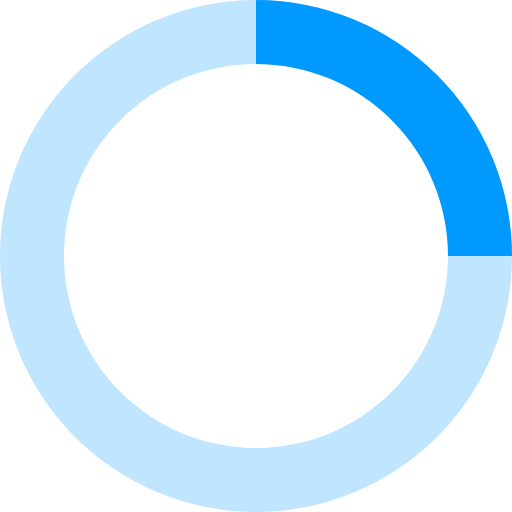
t = 0.00 s
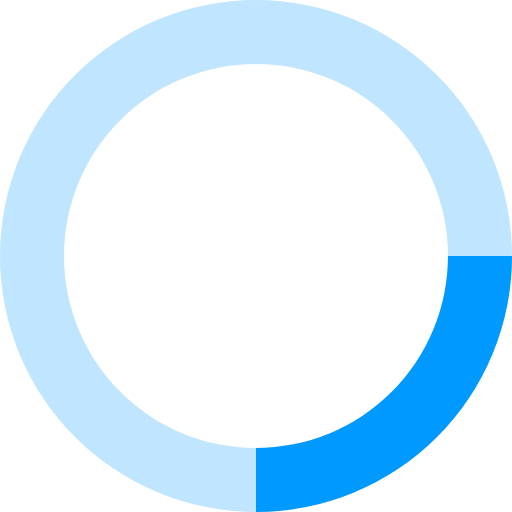
t = 0.20 s
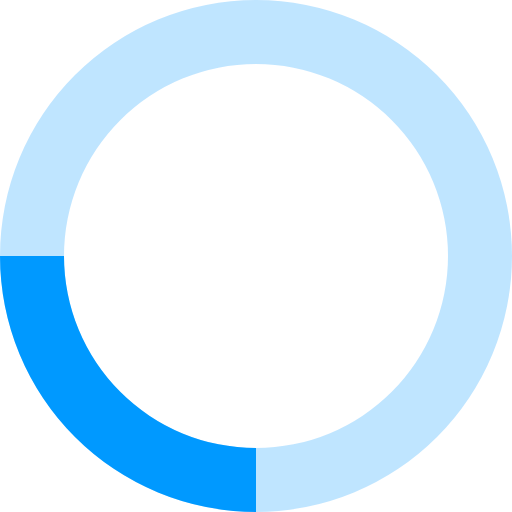
t = 0.40 s
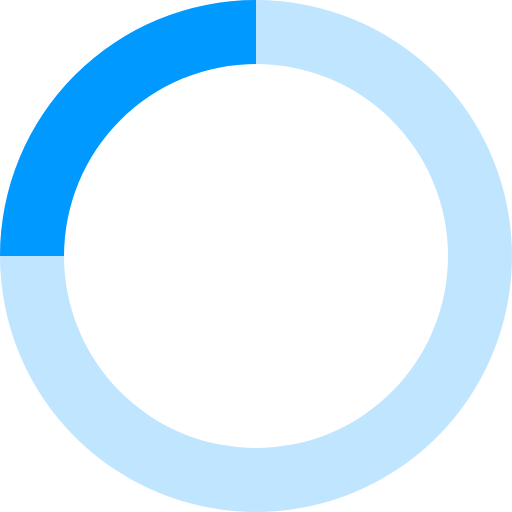
t = 0.60 s

The animated SVG that drew these frames (rendered in a browser with its animation timeline set to each time). Animation: 1 SMIL element (animateTransform=1); one cycle of 0.80 s, repeats indefinitely.

<svg xmlns="http://www.w3.org/2000/svg" viewBox="0 0 32 32" width="32" height="32" fill="#09f">
  <path opacity=".25" d="M16 0 A16 16 0 0 0 16 32 A16 16 0 0 0 16 0 M16 4 A12 12 0 0 1 16 28 A12 12 0 0 1 16 4"/>
  <path d="M16 0 A16 16 0 0 1 32 16 L28 16 A12 12 0 0 0 16 4z">
    <animateTransform attributeName="transform" type="rotate" from="0 16 16" to="360 16 16" dur="0.8s" repeatCount="indefinite" />
  </path>
</svg>
